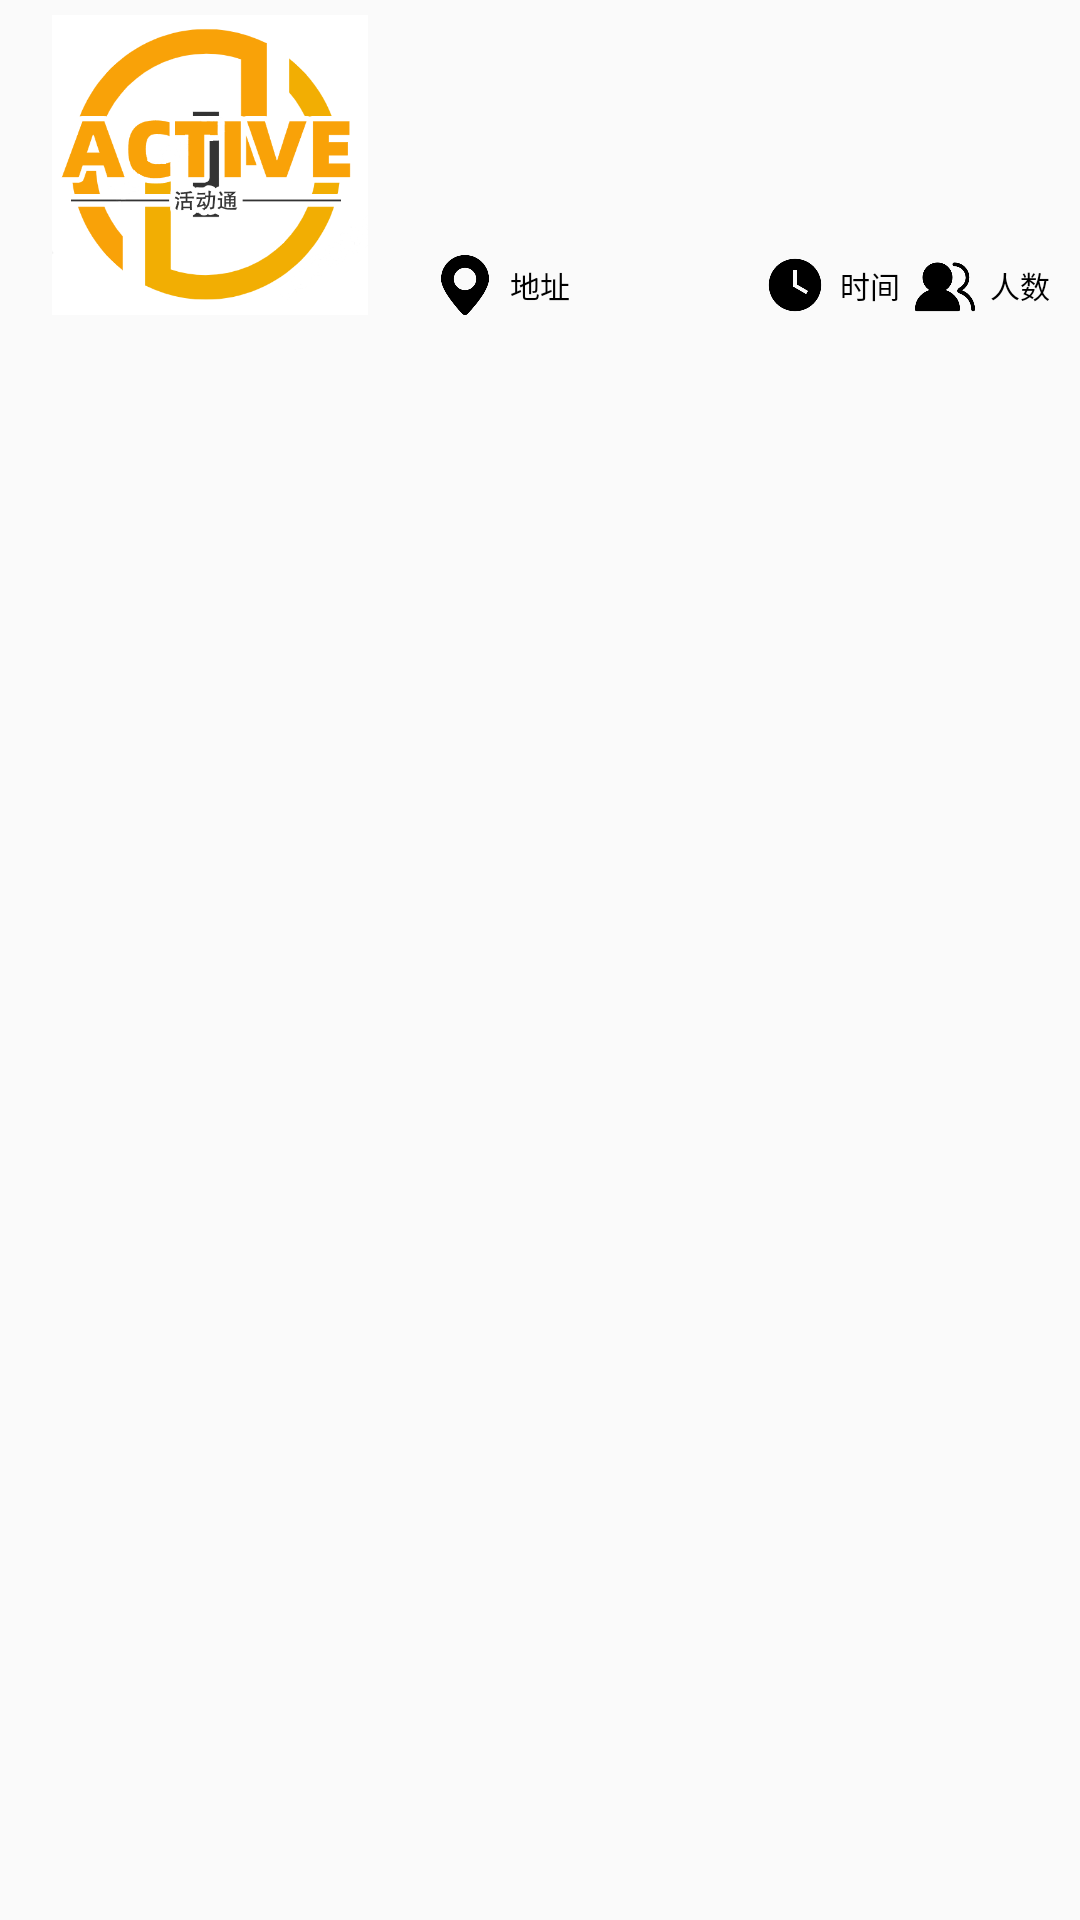

Layout XML and referenced resources for this Android screen:
<!-- AndroidManifest.xml: application theme Theme.Social_practice_activity -->
<!-- res/layout/discover_item_list.xml -->
<?xml version="1.0" encoding="utf-8"?>
<LinearLayout xmlns:android="http://schemas.android.com/apk/res/android"
    xmlns:tools="http://schemas.android.com/tools"
    android:layout_width="match_parent"
    android:layout_height="match_parent">

    <ImageView
        android:id="@+id/iv_image"
        android:layout_width="130dp"
        android:layout_height="100dp"
        android:src="@mipmap/asd"
        android:layout_margin="5dp"/>

    <RelativeLayout
        android:id="@+id/linearlayout"
        android:layout_width="match_parent"
        android:layout_height="100dp"
        android:layout_margin="5dp"
        android:layout_marginLeft="10dp">

        <TextView
            android:id="@+id/title"
            android:layout_width="match_parent"
            android:layout_height="wrap_content"
            android:layout_marginLeft="5dp"
            android:layout_marginRight="5dp"
            android:singleLine="true"
            android:textColor="@color/dark"
            android:textSize="17sp" />

        <TextView
            android:id="@+id/introduction"
            android:layout_width="match_parent"
            android:layout_height="wrap_content"
            android:layout_below="@+id/title"
            android:layout_marginStart="5dp"
            android:layout_marginTop="5dp"
            android:layout_marginEnd="5dp"
            android:layout_marginBottom="5dp"
            android:ellipsize="end"
            android:maxLines="3"
            android:textColor="@color/gray"
            android:textSize="10sp" />
        <RelativeLayout
            android:id="@+id/linearlayout1"
            android:layout_width="match_parent"
            android:layout_height="wrap_content"
            android:layout_alignParentBottom="true"
            android:orientation="horizontal">

            <ImageView
                android:id="@+id/iv_place"
                android:layout_width="20dp"
                android:layout_height="20dp"
                android:layout_alignParentLeft="true"
                android:layout_centerVertical="true"
                android:src="@mipmap/place" />

            <TextView
                android:id="@+id/place"
                android:layout_width="wrap_content"
                android:layout_height="wrap_content"
                android:layout_centerVertical="true"
                android:layout_marginLeft="5dp"
                android:layout_marginRight="5dp"
                android:layout_toLeftOf="@+id/iv_time"
                android:layout_toRightOf="@+id/iv_place"
                android:text="地址"
                android:textColor="@color/dark"
                android:textSize="10sp" />

            <ImageView
                android:id="@+id/iv_time"
                android:layout_width="20dp"
                android:layout_height="20dp"
                android:layout_toLeftOf="@+id/time"
                android:layout_marginRight="5dp"
                android:layout_centerVertical="true"
                android:src="@mipmap/start_time" />

            <TextView
                android:id="@+id/time"
                android:layout_width="wrap_content"
                android:layout_height="wrap_content"
                android:textSize="10sp"
                android:layout_toLeftOf="@+id/iv_people"
                android:layout_marginRight="5dp"
                android:layout_centerVertical="true"
                android:text="时间"
                android:maxEms="4"
                android:textColor="@color/dark"
                />

            <ImageView
                android:id="@+id/iv_people"
                android:layout_width="20dp"
                android:layout_height="20dp"
                android:layout_toLeftOf="@+id/people"
                android:layout_marginRight="5dp"
                android:layout_centerVertical="true"
                android:src="@mipmap/people" />

            <TextView
                android:id="@+id/people"
                android:layout_width="wrap_content"
                android:layout_height="wrap_content"
                android:layout_centerVertical="true"
                android:layout_alignParentRight="true"
                android:layout_marginRight="5dp"
                android:text="人数"
                android:textColor="@color/dark"
                android:textSize="10sp" />


        </RelativeLayout>

    </RelativeLayout>


</LinearLayout>
<!-- resources referenced by this layout -->
<resources>
  <color name="dark">#FF000000</color>
  <color name="gray">#808080</color>
  <!-- mipmap asd: png bitmap (mipmap-xxxhdpi, 22710 bytes) -->
  <!-- mipmap people: png bitmap (mipmap-xxhdpi, 5550 bytes) -->
  <!-- mipmap place: png bitmap (mipmap-xxhdpi, 5007 bytes) -->
  <!-- mipmap start_time: png bitmap (mipmap-xxhdpi, 4509 bytes) -->
  <style name="Theme.Social_practice_activity" parent="Theme.MaterialComponents.DayNight.NoActionBar.Bridge">
  
      
          <item name="colorPrimary">@color/purple_500</item>
          <item name="colorPrimaryVariant">@color/purple_700</item>
          <item name="colorOnPrimary">@color/white</item>
          
          <item name="colorSecondary">@color/teal_200</item>
          <item name="colorSecondaryVariant">@color/teal_700</item>
          <item name="colorOnSecondary">@color/black</item>
          
          <item name="android:statusBarColor" tools:targetApi="l">?attr/colorPrimaryVariant</item>
          
      </style>
  <color name="purple_500">#FF6200EE</color>
  <color name="purple_700">#FF3700B3</color>
  <color name="white">#FFFFFFFF</color>
  <color name="teal_200">#FF03DAC5</color>
  <color name="teal_700">#FF018786</color>
  <color name="black">#FF000000</color>
</resources>
